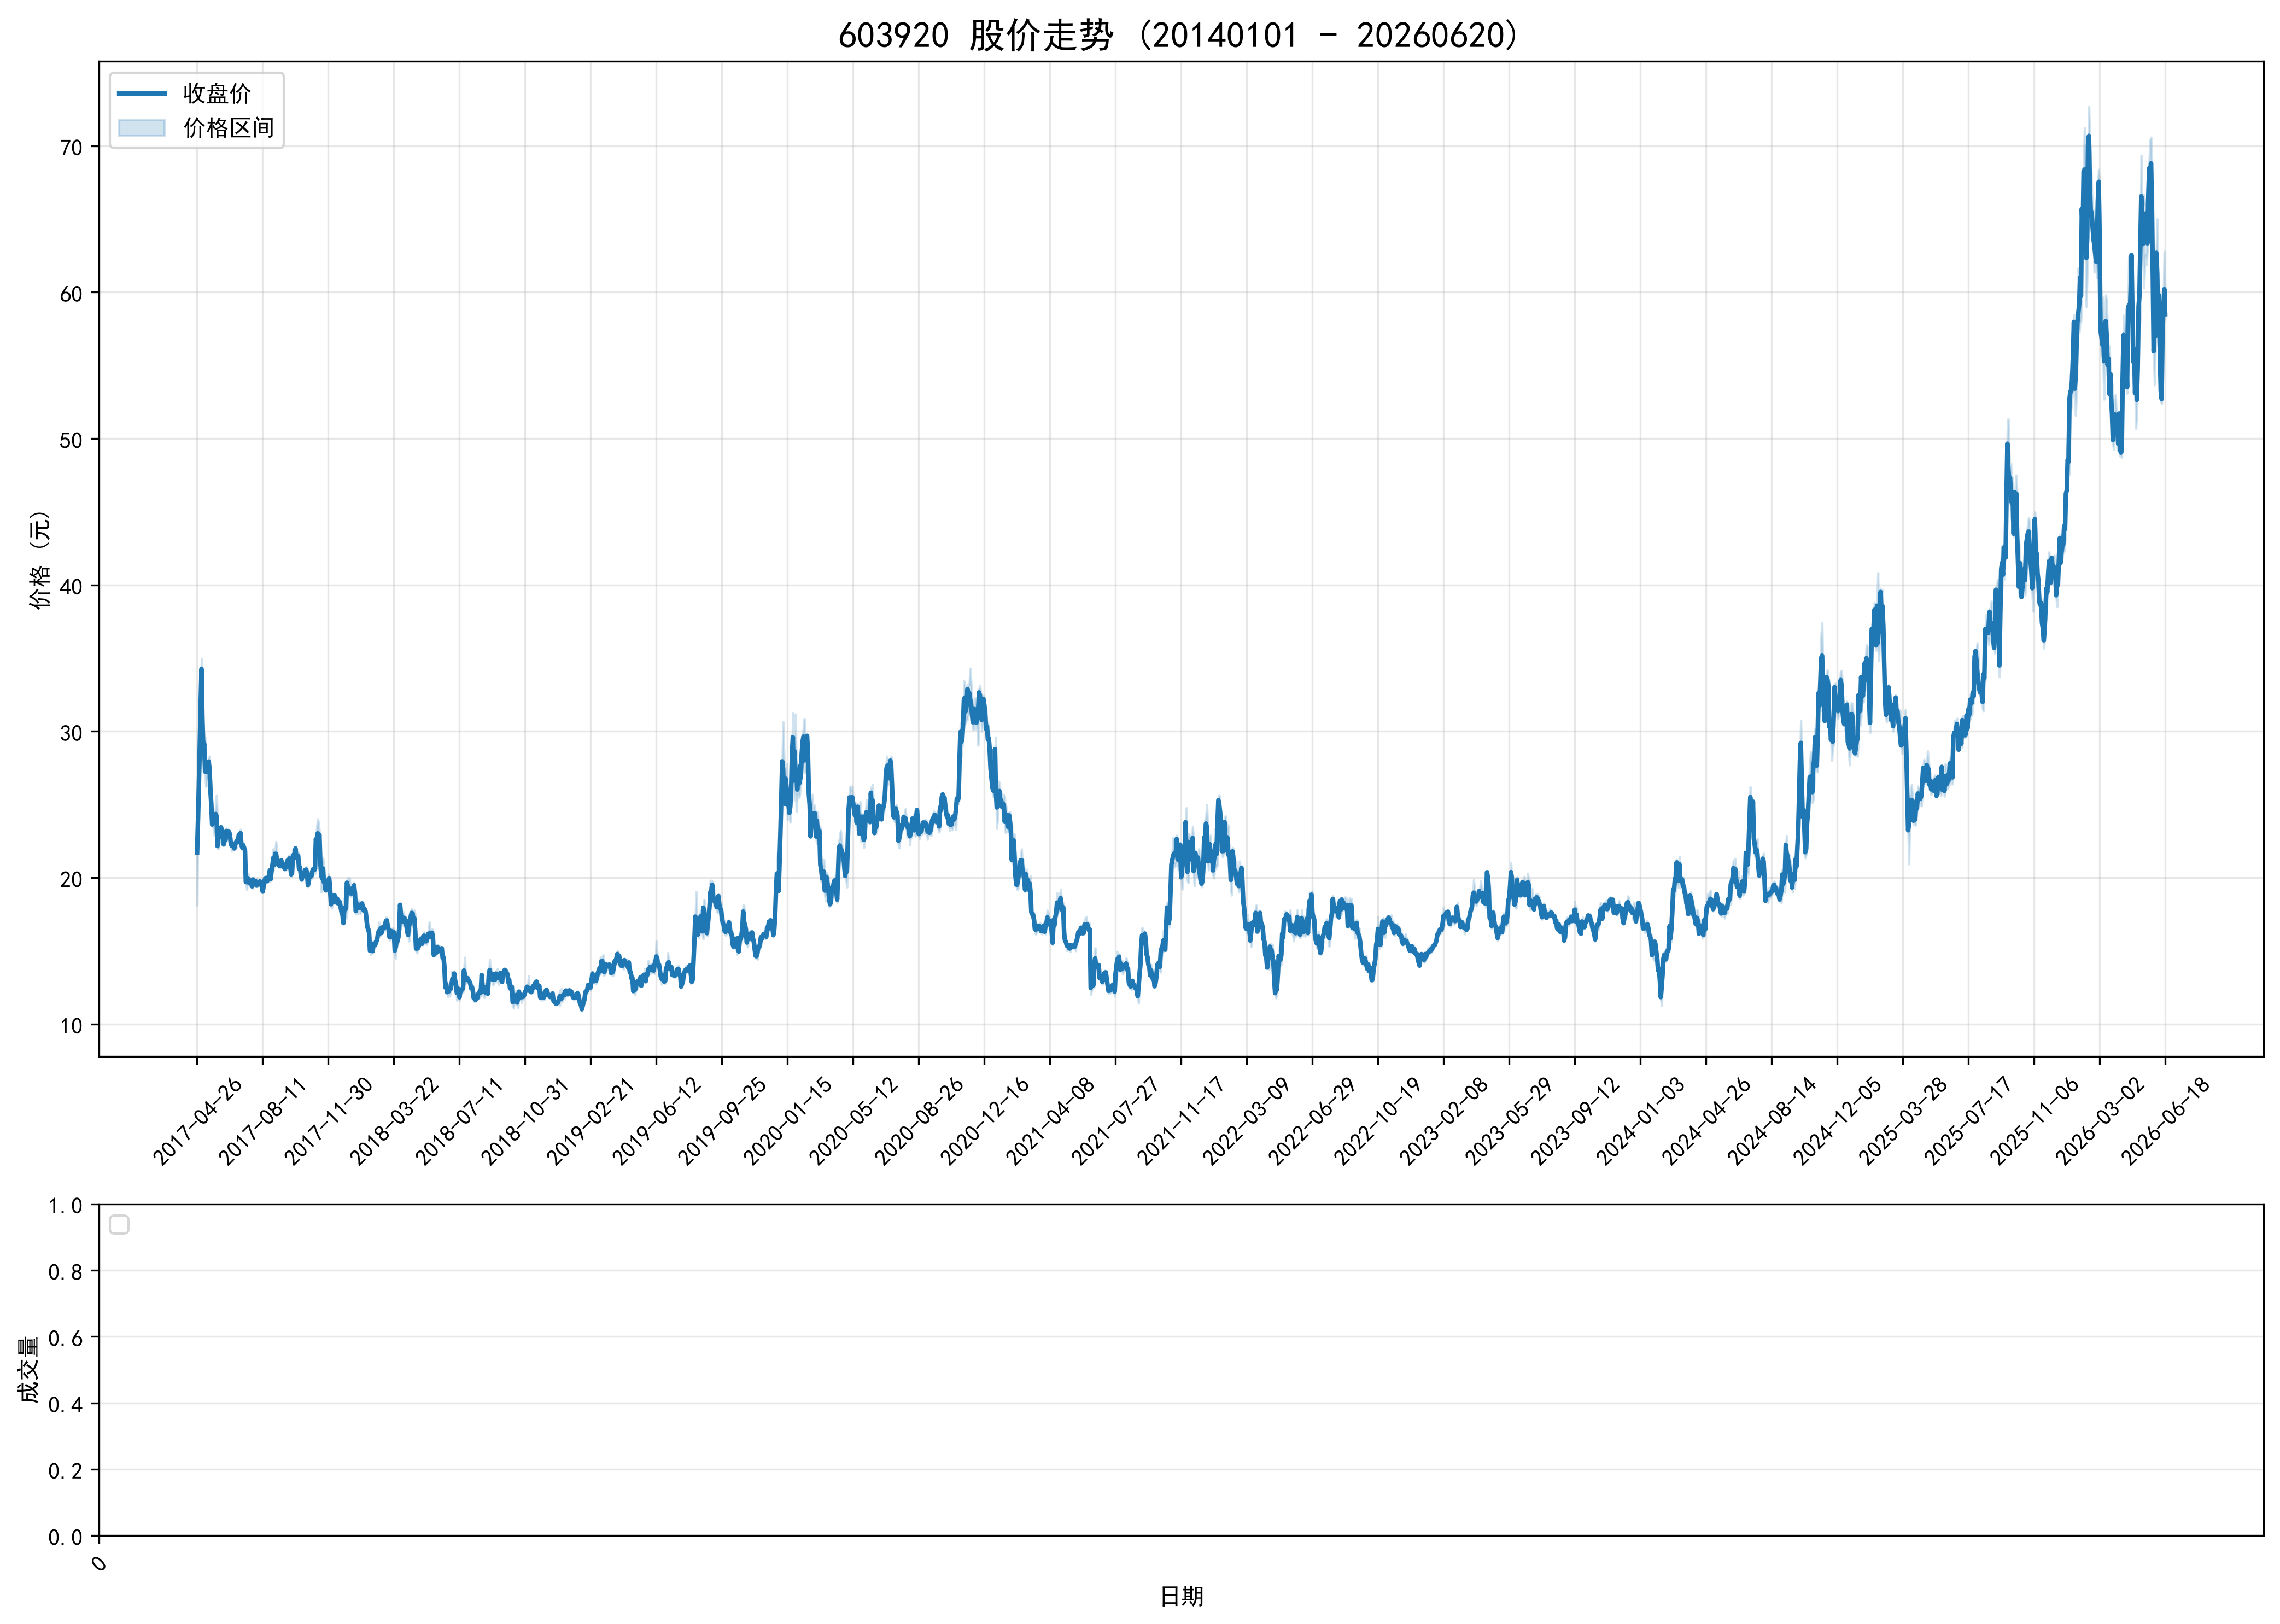

The table this chart was drawn from, first rows:
ts_code, trade_date, open, high, low, close, volume, turnover, factor, prev_close, avg_price, high_limit, low_limit, turnover_rate, amp_rate, quote_rate, is_paused, is_st
603920.SH, 20170426, 18.1, 21.72, 18.1, 21.72, 29989, 650999, 1.0, 15.08, 21.71, 21.72, 9.65, 0.0338, 24.01, 44.03, 0, 0
603920.SH, 20170427, 23.89, 23.89, 23.89, 23.89, 18000, 430020, 1.0, 21.72, 23.89, 23.89, 19.55, 0.0203, 0.0, 9.991, 0, 0
603920.SH, 20170428, 26.28, 26.28, 26.28, 26.28, 22541, 592377, 1.0, 23.89, 26.28, 26.28, 21.5, 0.0254, 0.0, 10, 0, 0
603920.SH, 20170502, 28.91, 28.91, 28.91, 28.91, 62258, 1799879, 1.0, 26.28, 28.91, 28.91, 23.65, 0.0701, 0.0, 10.01, 0, 0
603920.SH, 20170503, 31.8, 31.8, 31.8, 31.8, 178067, 5662531, 1.0, 28.91, 31.8, 31.8, 26.02, 0.2005, 0.0, 9.996, 0, 0
603920.SH, 20170504, 34.98, 34.98, 33.3, 34.28, 40739428, 1394071537, 1.0, 31.8, 34.22, 34.98, 28.62, 45.88, 5.283, 7.799, 0, 0
603920.SH, 20170505, 32.7, 33.46, 30.88, 30.89, 26887759, 870056148, 1.0, 34.28, 32.36, 37.71, 30.85, 30.28, 7.526, -9.889, 0, 0
603920.SH, 20170508, 29.82, 30.35, 28.73, 28.77, 15942277, 470802279, 1.0, 30.89, 29.53, 33.98, 27.8, 17.95, 5.244, -6.863, 0, 0
603920.SH, 20170509, 28.29, 29.77, 28.28, 29.16, 12244114, 357826810, 1.0, 28.77, 29.22, 31.65, 25.89, 13.79, 5.179, 1.356, 0, 0
603920.SH, 20170510, 29.0, 29.57, 27.0, 27.25, 17894043, 502913120, 1.0, 29.16, 28.11, 32.08, 26.24, 20.15, 8.813, -6.55, 0, 0
603920.SH, 20170511, 26.68, 27.96, 26.21, 27.69, 12427239, 334740617, 1.0, 27.25, 26.94, 29.98, 24.53, 13.99, 6.422, 1.615, 0, 0
603920.SH, 20170512, 27.46, 27.85, 26.51, 27.23, 10981857, 298934902, 1.0, 27.69, 27.22, 30.46, 24.92, 12.37, 4.839, -1.661, 0, 0
603920.SH, 20170515, 27.1, 27.54, 26.88, 27.35, 9102976, 248221915, 1.0, 27.23, 27.27, 29.95, 24.51, 10.25, 2.424, 0.4407, 0, 0
603920.SH, 20170516, 27.11, 28.13, 26.42, 27.94, 12514455, 340912394, 1.0, 27.35, 27.24, 30.09, 24.62, 14.09, 6.252, 2.157, 0, 0
603920.SH, 20170517, 27.65, 28.3, 27.42, 27.46, 10760812, 299645382, 1.0, 27.94, 27.85, 30.73, 25.15, 12.12, 3.15, -1.718, 0, 0
603920.SH, 20170518, 26.9, 27.16, 26.0, 26.02, 10306750, 274262850, 1.0, 27.46, 26.61, 30.21, 24.71, 11.61, 4.224, -5.244, 0, 0
603920.SH, 20170519, 25.94, 26.25, 24.87, 25.03, 9650666, 245267760, 1.0, 26.02, 25.41, 28.62, 23.42, 10.87, 5.304, -3.805, 0, 0
603920.SH, 20170522, 24.99, 24.99, 23.53, 23.63, 8813449, 213385273, 1.0, 25.03, 24.21, 27.53, 22.53, 9.925, 5.833, -5.593, 0, 0
603920.SH, 20170523, 23.66, 24.68, 23.54, 23.81, 10210594, 245819893, 1.0, 23.63, 24.07, 25.99, 21.27, 11.5, 4.824, 0.7617, 0, 0
603920.SH, 20170524, 23.79, 24.3, 22.91, 24.27, 8379798, 200500661, 1.0, 23.81, 23.93, 26.19, 21.43, 9.437, 5.838, 1.932, 0, 0
603920.SH, 20170525, 24.2, 24.2, 23.2, 23.89, 8457369, 201355789, 1.0, 24.27, 23.81, 26.7, 21.84, 9.524, 4.12, -1.566, 0, 0
603920.SH, 20170526, 23.93, 24.89, 23.81, 24.35, 9642064, 234464473, 1.0, 23.89, 24.32, 26.28, 21.5, 10.86, 4.521, 1.925, 0, 0
603920.SH, 20170531, 25.37, 25.64, 24.13, 24.18, 9922931, 248323899, 1.0, 24.35, 25.03, 26.79, 21.92, 11.17, 6.201, -0.6982, 0, 0
603920.SH, 20170601, 23.9, 23.96, 22.01, 22.16, 9818152, 226608201, 1.0, 24.18, 23.08, 26.6, 21.76, 11.06, 8.065, -8.354, 0, 0
603920.SH, 20170602, 22.19, 22.96, 21.96, 22.78, 5681067, 127582485, 1.0, 22.16, 22.46, 24.38, 19.94, 6.398, 4.513, 2.798, 0, 0
603920.SH, 20170605, 23.25, 23.39, 22.8, 22.83, 5896324, 136018179, 1.0, 22.78, 23.07, 25.06, 20.5, 6.64, 2.59, 0.2195, 0, 0
603920.SH, 20170606, 22.6, 22.88, 22.42, 22.79, 4069826, 92196083, 1.0, 22.83, 22.65, 25.11, 20.55, 4.583, 2.015, -0.1752, 0, 0
603920.SH, 20170607, 22.84, 23.58, 22.75, 23.44, 7329274, 170737942, 1.0, 22.79, 23.3, 25.07, 20.51, 8.254, 3.642, 2.852, 0, 0
603920.SH, 20170608, 23.42, 23.53, 22.95, 23.02, 6469131, 150138098, 1.0, 23.44, 23.21, 25.78, 21.1, 7.285, 2.474, -1.792, 0, 0
603920.SH, 20170609, 23.06, 23.15, 22.62, 23.13, 4918864, 112556505, 1.0, 23.02, 22.88, 25.32, 20.72, 5.539, 2.302, 0.4778, 0, 0
603920.SH, 20170612, 22.78, 22.8, 22.23, 22.27, 4606739, 103664661, 1.0, 23.13, 22.5, 25.44, 20.82, 5.188, 2.464, -3.718, 0, 0
603920.SH, 20170613, 22.42, 22.88, 22.31, 22.73, 3909311, 88568015, 1.0, 22.27, 22.66, 24.5, 20.04, 4.402, 2.559, 2.066, 0, 0
603920.SH, 20170614, 22.62, 22.74, 22.38, 22.56, 3408238, 76836987, 1.0, 22.73, 22.54, 25.0, 20.46, 3.838, 1.584, -0.7479, 0, 0
603920.SH, 20170615, 22.49, 23.38, 22.49, 23.19, 7216673, 167094146, 1.0, 22.56, 23.15, 24.82, 20.3, 8.127, 3.945, 2.793, 0, 0
603920.SH, 20170616, 23.08, 23.28, 22.91, 23.1, 3939515, 90719153, 1.0, 23.19, 23.03, 25.51, 20.87, 4.436, 1.595, -0.3881, 0, 0
603920.SH, 20170619, 23.16, 23.33, 22.78, 23.04, 3880392, 89671824, 1.0, 23.1, 23.11, 25.41, 20.79, 4.37, 2.381, -0.2597, 0, 0
603920.SH, 20170620, 23.15, 23.25, 23.0, 23.13, 4456862, 103096682, 1.0, 23.04, 23.13, 25.34, 20.74, 5.019, 1.085, 0.3906, 0, 0
603920.SH, 20170621, 23.18, 23.18, 22.75, 22.95, 3942558, 90439997, 1.0, 23.13, 22.94, 25.44, 20.82, 4.44, 1.859, -0.7782, 0, 0
603920.SH, 20170622, 22.83, 22.93, 22.25, 22.33, 4387845, 99327763, 1.0, 22.95, 22.64, 25.25, 20.66, 4.941, 2.963, -2.701, 0, 0
603920.SH, 20170623, 22.31, 22.51, 21.8, 22.17, 3720290, 82307011, 1.0, 22.33, 22.12, 24.56, 20.1, 4.189, 3.18, -0.7165, 0, 0
603920.SH, 20170626, 22.15, 22.41, 21.95, 22.33, 2997194, 66540311, 1.0, 22.17, 22.2, 24.39, 19.95, 3.375, 2.075, 0.7217, 0, 0
603920.SH, 20170627, 22.33, 22.47, 22.14, 22.25, 2513250, 56073919, 1.0, 22.33, 22.31, 24.56, 20.1, 2.83, 1.478, -0.3583, 0, 0
603920.SH, 20170628, 22.2, 22.2, 21.88, 22.0, 2389486, 52551038, 1.0, 22.25, 21.99, 24.48, 20.03, 2.691, 1.438, -1.124, 0, 0
603920.SH, 20170629, 22.1, 22.35, 22.01, 22.28, 3099129, 68863027, 1.0, 22.0, 22.22, 24.2, 19.8, 3.49, 1.546, 1.273, 0, 0
603920.SH, 20170630, 22.09, 22.56, 22.0, 22.42, 4032734, 90141465, 1.0, 22.28, 22.35, 24.51, 20.05, 4.541, 2.514, 0.6284, 0, 0
603920.SH, 20170703, 22.43, 22.6, 22.25, 22.55, 3037715, 68231492, 1.0, 22.42, 22.46, 24.66, 20.18, 3.421, 1.561, 0.5798, 0, 0
603920.SH, 20170704, 22.55, 22.66, 22.35, 22.44, 2857193, 64215496, 1.0, 22.55, 22.48, 24.81, 20.3, 3.218, 1.375, -0.4878, 0, 0
603920.SH, 20170705, 22.4, 22.94, 22.36, 22.91, 5989534, 136284801, 1.0, 22.44, 22.75, 24.68, 20.2, 6.745, 2.585, 2.095, 0, 0
603920.SH, 20170706, 22.8, 22.99, 22.53, 22.79, 4606923, 104945107, 1.0, 22.91, 22.78, 25.2, 20.62, 5.188, 2.008, -0.5238, 0, 0
603920.SH, 20170707, 22.81, 23.3, 22.77, 23.05, 7230343, 166868403, 1.0, 22.79, 23.08, 25.07, 20.51, 8.142, 2.326, 1.141, 0, 0
603920.SH, 20170710, 22.84, 22.88, 22.23, 22.24, 5704307, 128372513, 1.0, 23.05, 22.5, 25.36, 20.75, 6.424, 2.82, -3.514, 0, 0
603920.SH, 20170711, 22.2, 22.34, 22.03, 22.05, 3122402, 69202275, 1.0, 22.24, 22.16, 24.46, 20.02, 3.516, 1.394, -0.8543, 0, 0
603920.SH, 20170712, 22.06, 22.24, 21.8, 22.23, 3192607, 70190860, 1.0, 22.05, 21.99, 24.26, 19.85, 3.595, 1.996, 0.8163, 0, 0
603920.SH, 20170713, 22.15, 22.2, 21.95, 22.04, 1923992, 42415859, 1.0, 22.23, 22.05, 24.45, 20.01, 2.167, 1.125, -0.8547, 0, 0
603920.SH, 20170714, 22.03, 22.12, 21.85, 21.9, 1878246, 41234509, 1.0, 22.04, 21.95, 24.24, 19.84, 2.115, 1.225, -0.6352, 0, 0
603920.SH, 20170717, 21.29, 21.8, 19.71, 19.71, 7473038, 151605906, 1.0, 21.9, 20.29, 24.09, 19.71, 8.416, 9.543, -10.0, 0, 0
603920.SH, 20170718, 19.71, 19.84, 19.2, 19.69, 3941398, 77064486, 1.0, 19.71, 19.55, 21.68, 17.74, 4.439, 3.247, -0.1015, 0, 0
603920.SH, 20170719, 19.7, 19.99, 19.58, 19.97, 3649870, 72355184, 1.0, 19.69, 19.82, 21.66, 17.72, 4.11, 2.082, 1.422, 0, 0
603920.SH, 20170720, 19.97, 20.28, 19.82, 19.89, 3463647, 69333669, 1.0, 19.97, 20.02, 21.97, 17.97, 3.901, 2.304, -0.4006, 0, 0
603920.SH, 20170721, 19.89, 20.03, 19.61, 19.66, 2516064, 49749397, 1.0, 19.89, 19.77, 21.88, 17.9, 2.833, 2.112, -1.156, 0, 0
... 2,161 more rows
